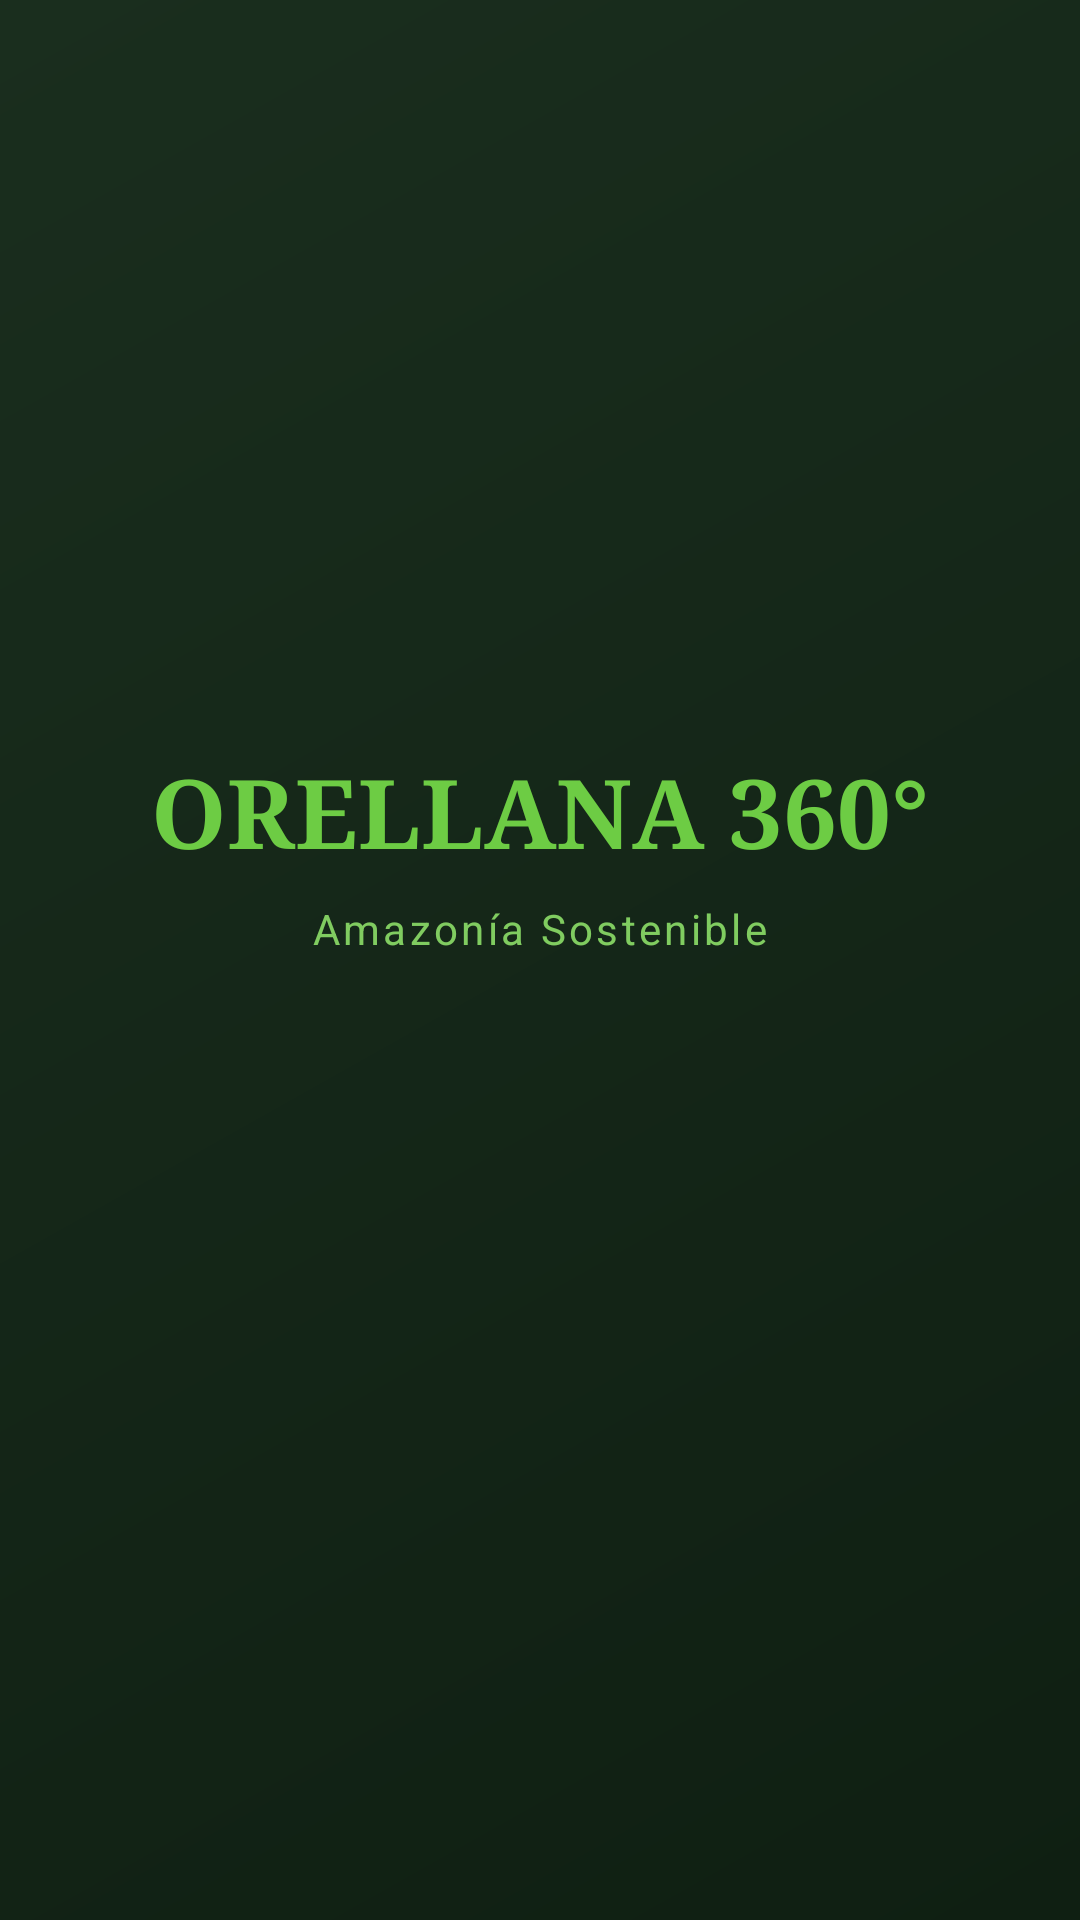

Here is an Android app screen rendered from its layout file. Give the layout XML and the strings, colors and styles it references.
<!-- AndroidManifest.xml: activity theme Theme.Orellana360.Splash -->
<!-- res/layout/activity_splash.xml -->
<?xml version="1.0" encoding="utf-8"?>
<LinearLayout xmlns:android="http://schemas.android.com/apk/res/android"
    android:layout_width="match_parent"
    android:layout_height="match_parent"
    android:background="@drawable/bg_splash_gradient"
    android:gravity="center"
    android:orientation="vertical">

    <TextView
        android:id="@+id/tvLogo"
        android:layout_width="wrap_content"
        android:layout_height="wrap_content"
        android:fontFamily="serif"
        android:text="@string/home_title"
        android:textColor="@color/light_green"
        android:textSize="32sp"
        android:textStyle="bold" />

    <TextView
        android:id="@+id/tvSubtitle"
        android:layout_width="wrap_content"
        android:layout_height="wrap_content"
        android:layout_marginTop="8dp"
        android:letterSpacing="0.08"
        android:text="@string/splash_subtitle"
        android:textColor="@color/soft_green"
        android:textSize="14sp" />

    <ProgressBar
        android:id="@+id/progressBar"
        android:layout_width="32dp"
        android:layout_height="32dp"
        android:layout_marginTop="40dp"
        android:indeterminateTint="@color/light_green" />

</LinearLayout>
<!-- resources referenced by this layout -->
<resources>
  <color name="light_green">#6dcc44</color>
  <color name="soft_green">#80cc60</color>
  <!-- drawable bg_splash_gradient (drawable) -->
  <?xml version="1.0" encoding="utf-8"?>
  <shape xmlns:android="http://schemas.android.com/apk/res/android"
      android:shape="rectangle">
      <gradient
          android:startColor="#0f1f12"
          android:endColor="#1a2e1e"
          android:angle="135" />
  </shape>
  <string name="home_title">ORELLANA 360°</string>
  <string name="splash_subtitle">Amazonía Sostenible</string>
  <style name="Theme.Orellana360.Splash" parent="Theme.Orellana360">
          <item name="android:windowBackground">@color/splash_bg</item>
      </style>
  <style name="Theme.Orellana360" parent="Theme.Material3.Dark.NoActionBar">
          <item name="colorPrimary">@color/jungle_green</item>
          <item name="colorPrimaryVariant">@color/forest_green</item>
          <item name="colorOnPrimary">@color/white</item>
          <item name="colorSecondary">@color/natural_yellow</item>
          <item name="colorSecondaryVariant">@color/soft_yellow</item>
          <item name="colorOnSecondary">@color/black</item>
          <item name="android:statusBarColor">@color/deep_forest</item>
          <item name="android:navigationBarColor">@color/nav_bg</item>
          <item name="android:windowBackground">@color/deep_forest</item>
      </style>
  <color name="splash_bg">#0f1f12</color>
  <color name="jungle_green">#2e6035</color>
  <color name="forest_green">#FFFFFF</color>
  <color name="white">#FFFFFF</color>
  <color name="natural_yellow">#ddaa30</color>
  <color name="soft_yellow">#f0a020</color>
  <color name="black">#000000</color>
  <color name="deep_forest">#FFFFFF</color>
  <color name="nav_bg">#0f1f12</color>
</resources>
